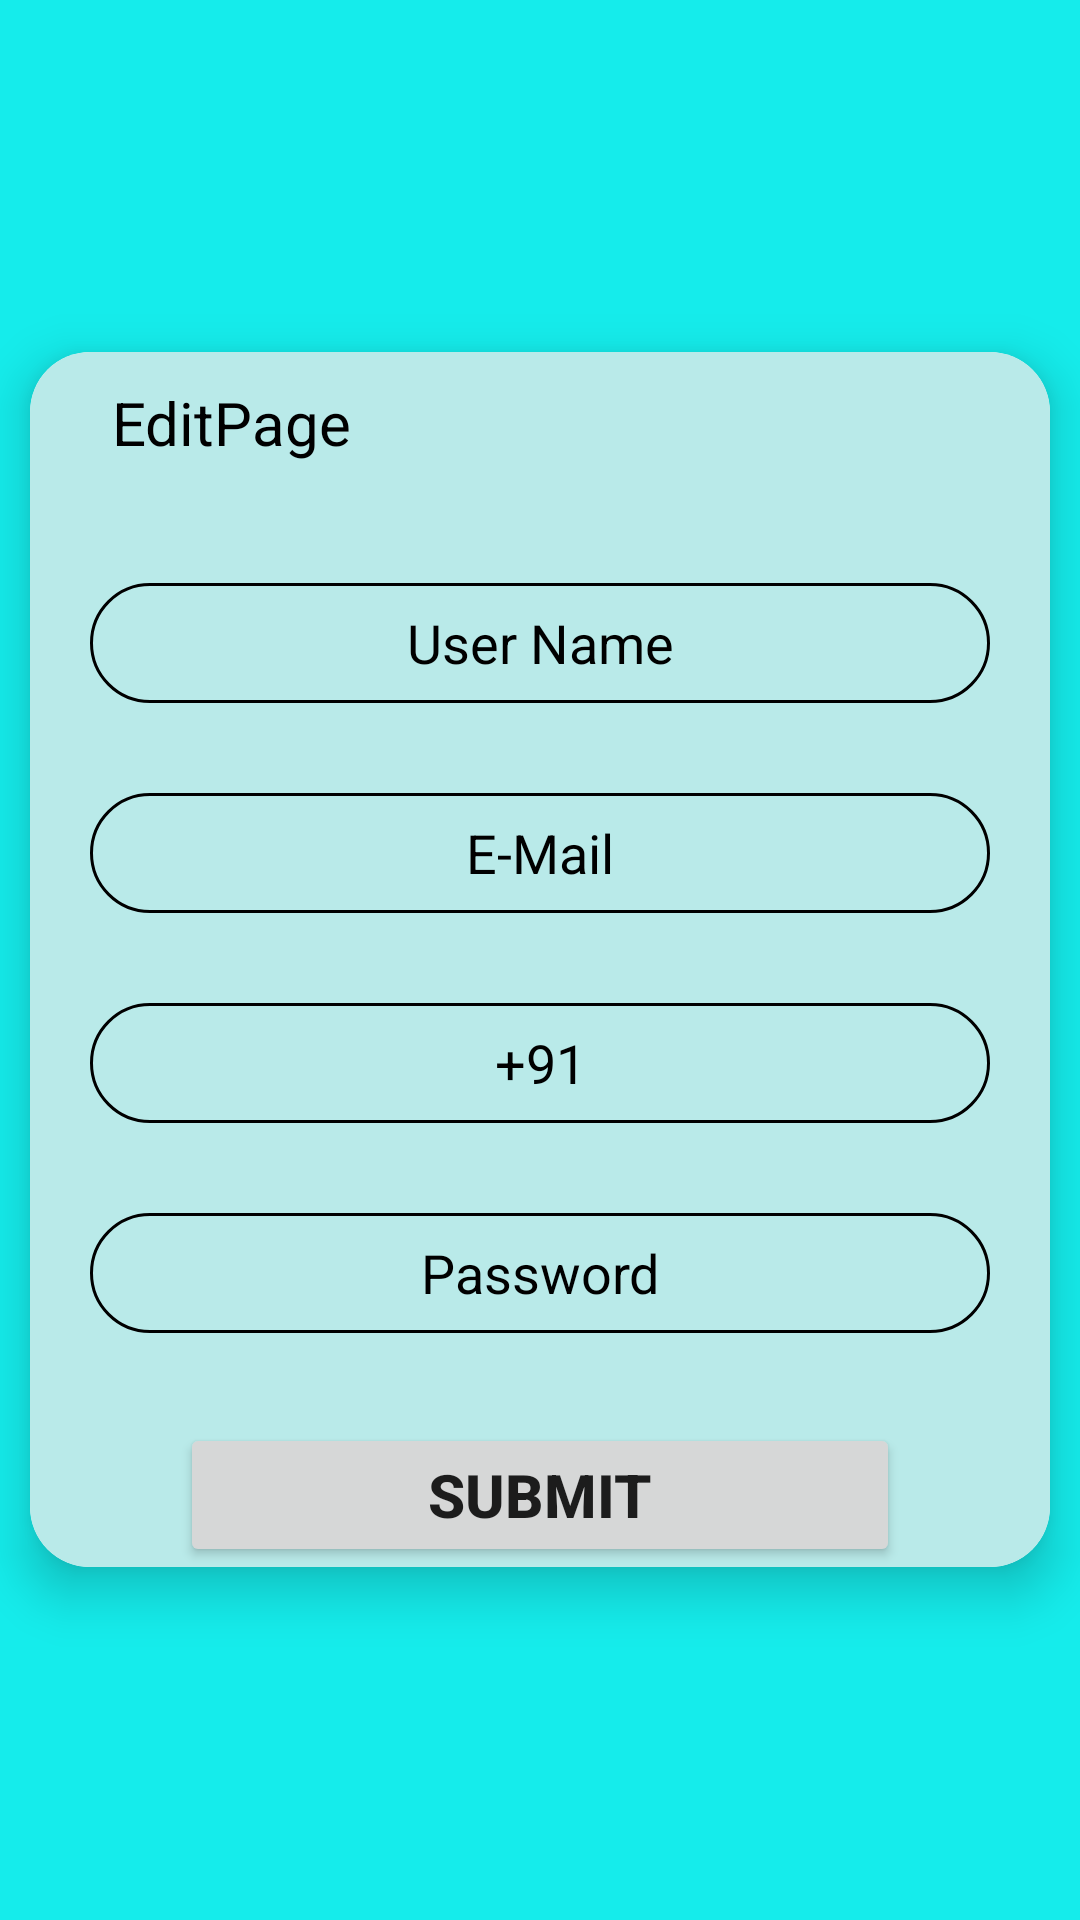

Write the Android layout XML for this screen, with the resource values it uses.
<!-- AndroidManifest.xml: application theme Theme.SharedprefernceEdit -->
<!-- res/layout/activity_editpage.xml -->
<?xml version="1.0" encoding="utf-8"?>
<LinearLayout xmlns:android="http://schemas.android.com/apk/res/android"
    xmlns:app="http://schemas.android.com/apk/res-auto"
    xmlns:tools="http://schemas.android.com/tools"
    android:layout_width="match_parent"
    android:layout_height="match_parent"
    android:orientation="vertical"
    android:background="#15ECEB "
    android:gravity="center"
    >

    <androidx.cardview.widget.CardView
        android:layout_width="match_parent"
        android:layout_height="wrap_content"
        app:cardElevation="10dp"
        app:cardCornerRadius="20dp"
        android:layout_margin="10dp"
        android:id="@+id/card"
        app:cardMaxElevation="12dp"
        app:cardPreventCornerOverlap="true"
        >
        <LinearLayout
            android:layout_width="match_parent"
            android:layout_height="match_parent"
            android:orientation="vertical"
            android:background="#B9EAE9"
            android:gravity="center"
            >
            <TextView
                android:layout_width="match_parent"
                android:layout_height="wrap_content"
                android:text="EditPage"
                android:textColor="@color/black"
                android:textSize="20dp"
                android:layout_marginTop="10dp"
                android:layout_marginBottom="10dp"
                android:layout_marginLeft="30dp"
                android:layout_marginRight="35dp"/>
            <EditText
                android:id="@+id/username"
                android:layout_width="300dp"
                android:layout_height="40dp"
                android:background="@drawable/drawable"
                android:hint="User Name"
                android:layout_marginTop="30dp"
                android:inputType="text"
                android:textColor="#000000"
                android:textColorHint="@color/black"
                android:layout_gravity="center"
                android:gravity="center"/>

            <EditText

                android:id="@+id/mail"
                android:layout_width="300dp"
                android:layout_height="40dp"
                android:background="@drawable/drawable"
                android:textColor="@color/black"
                android:inputType="textEmailAddress"
                android:layout_marginTop="30dp"
                android:hint="E-Mail"
                android:textColorHint="@color/black"
                android:layout_gravity="center"
                android:gravity="center"/>
            <EditText
                android:id="@+id/number"
                android:layout_width="300dp"
                android:layout_height="40dp"
                android:background="@drawable/drawable"
                android:hint="Phone Number"
                android:inputType="number"
                android:text="+91"
                android:maxLength="13"
                android:layout_marginTop="30dp"
                android:textColor="@color/black"
                android:textColorHint="@color/black"
                android:layout_gravity="center"
                android:gravity="center"/>

            <EditText
                android:id="@+id/password"
                android:layout_width="300dp"
                android:layout_height="40dp"
                android:background="@drawable/drawable"
                android:textColor="@color/black"
                android:inputType="numberPassword"
                android:maxLength="8"
                android:layout_marginTop="30dp"
                android:hint="Password"
                android:textColorHint="@color/black"
                android:layout_gravity="center"
                android:gravity="center"/>

            <Button
                android:id="@+id/submit"
                android:layout_width="match_parent"
                android:layout_height="wrap_content"
                android:layout_marginLeft="50dp"
                android:layout_marginRight="50dp"
                android:layout_marginTop="30dp"
                android:text="SUBMIT"
                android:textSize="20dp"
                android:textStyle="bold"
                />
        </LinearLayout>

    </androidx.cardview.widget.CardView>


</LinearLayout>
<!-- resources referenced by this layout -->
<resources>
  <!-- drawable drawable (drawable-v24) -->
  <?xml version="1.0" encoding="utf-8"?>
  <selector xmlns:android="http://schemas.android.com/apk/res/android">
      <item>
          <shape android:shape="rectangle">
              <solid android:color="#00000000"/>
              <corners android:radius="30dp" />
              <stroke
                  android:width="1dp"
                  android:color="@color/black"
                  />
          </shape>
      </item>
  </selector>
  <style name="Theme.SharedprefernceEdit" parent="Theme.MaterialComponents.DayNight.DarkActionBar">
          
          <item name="colorPrimary">@color/purple_500</item>
          <item name="colorPrimaryVariant">@color/purple_700</item>
          <item name="colorOnPrimary">@color/white</item>
          
          <item name="colorSecondary">@color/teal_200</item>
          <item name="colorSecondaryVariant">@color/teal_700</item>
          <item name="colorOnSecondary">@color/black</item>
          
          <item name="android:statusBarColor" tools:targetApi="l">?attr/colorPrimaryVariant</item>
          
      </style>
  <!-- not gathered from this repository: default colours our renderer supplied (Android Studio template values) -->
  <color name="purple_500">#FF6200EE</color>
  <color name="purple_700">#FF3700B3</color>
  <color name="teal_200">#FF03DAC5</color>
  <color name="teal_700">#FF018786</color>
  <color name="black">#FF000000</color>
  <color name="white">#FFFFFFFF</color>
</resources>
